Run: headless pygame with SDL's dummy video driver; simulated clock (each Clock.tick advances the game by its frame time, no real sleeping); random seed 0; keys injected as events and as key.get_pressed() state; no mouse input.
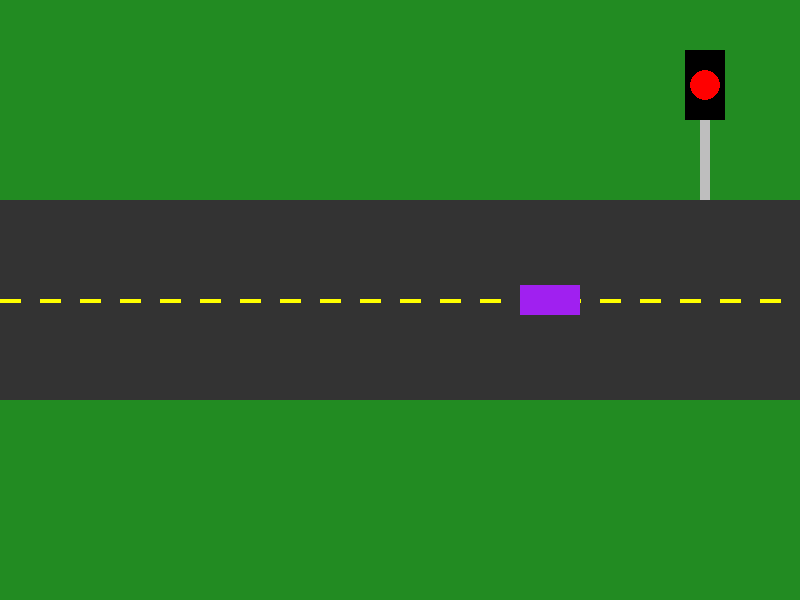
Frame 1 of 4 · flips 1–60 · no input
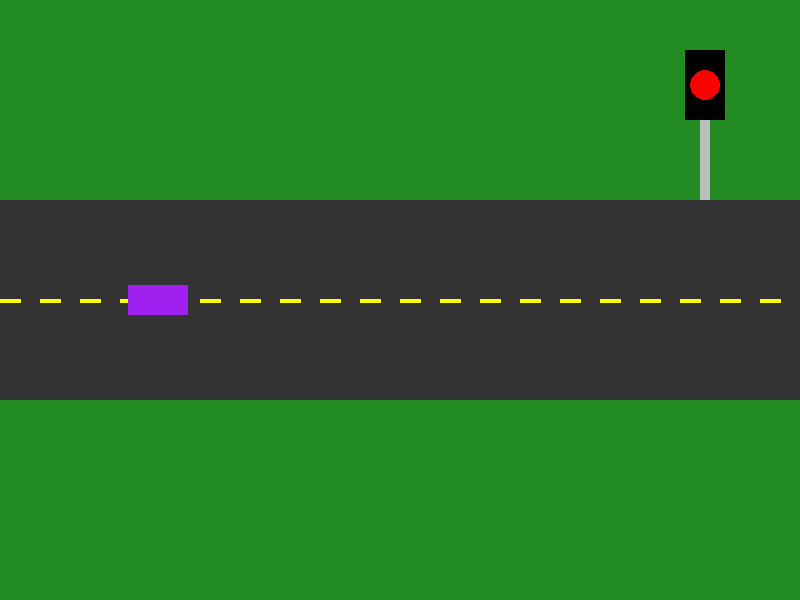
Frame 2 of 4 · flips 61–180 · tapped SPACE, RETURN · held RIGHT (→), D
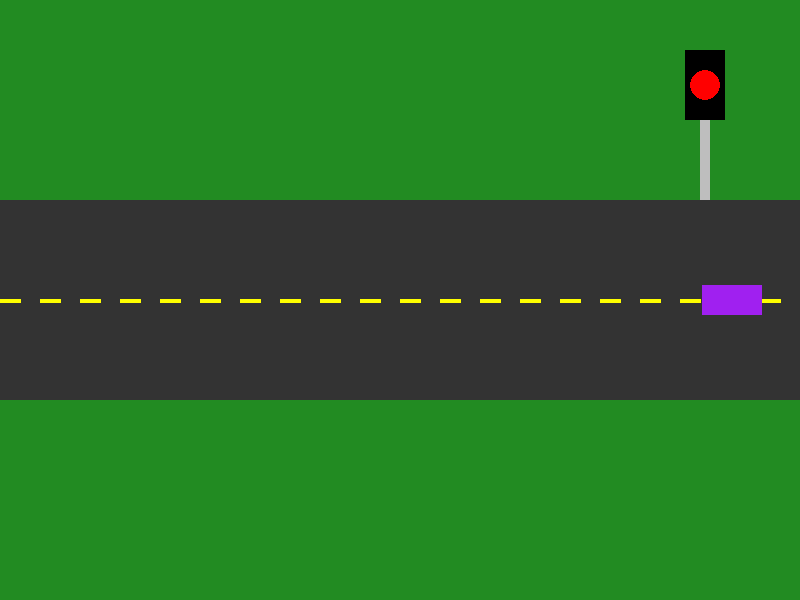
Frame 3 of 4 · flips 181–300 · held DOWN (↓), S
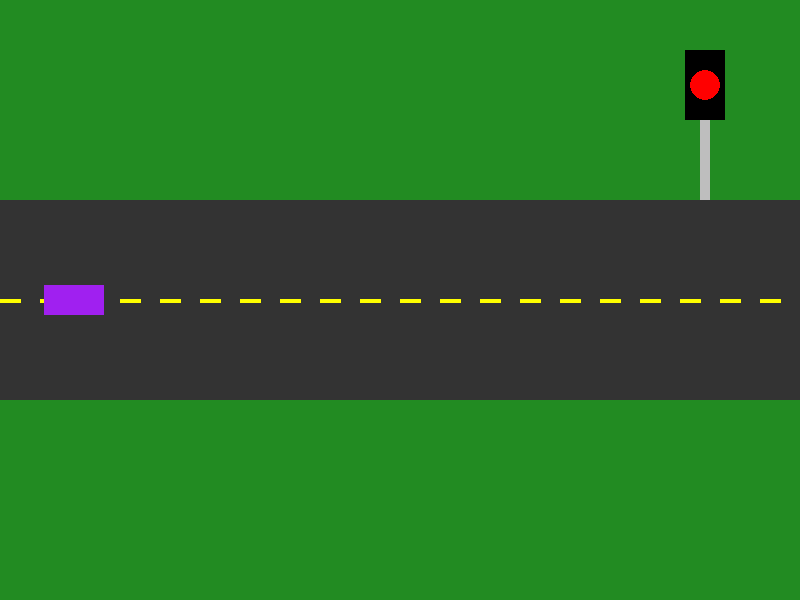
Frame 4 of 4 · flips 301–420 · held LEFT (←), A, UP (↑), W

The pygame program that drew these frames:

import pygame, random
pygame.init()

Width, Height = 800, 600
screen = pygame.display.set_mode((Width, Height))
clock = pygame.time.Clock()

CAR_EVENT = pygame.USEREVENT + 1
TRAFFIC_EVENT = pygame.USEREVENT + 2

COLORS = [pygame.Color('red'), pygame.Color('blue'), pygame.Color('orange'), pygame.Color('purple')]
signal_color = pygame.Color('red')

class Car(pygame.sprite.Sprite):
    def __init__(self):
        super().__init__()
        self.image = pygame.Surface((60, 30))
        self.image.fill(random.choice(COLORS))
        self.rect = self.image.get_rect(topleft=(100, 285))
        self.vx = 7

    def update(self):
        self.rect.move_ip(self.vx, 0)
        if self.rect.left <= 0 or self.rect.right >= Width:
            self.vx *= -1
            pygame.event.post(pygame.event.Event(CAR_EVENT))
            pygame.event.post(pygame.event.Event(TRAFFIC_EVENT))

car = Car()
sprites = pygame.sprite.Group(car)
running = True

while running:
    for event in pygame.event.get():
        if event.type == pygame.QUIT:
            running = False
        elif event.type == CAR_EVENT:
            car.image.fill(random.choice(COLORS))
        elif event.type == TRAFFIC_EVENT:
            signal_color = pygame.Color('green') if signal_color == pygame.Color('red') else pygame.Color('red')

    sprites.update()
    screen.fill(pygame.Color('forestgreen'))
    pygame.draw.rect(screen, pygame.Color('gray20'), (0, 200, Width, 200))
    
    for x in range(0, Width, 40):
        pygame.draw.line(screen, pygame.Color('yellow'), (x, 300), (x + 20, 300), 4)

    pygame.draw.rect(screen, pygame.Color('gray'), (700, 50, 10, 150))
    pygame.draw.rect(screen, pygame.Color('black'), (685, 50, 40, 70))
    pygame.draw.circle(screen, signal_color, (705, 85), 15)

    sprites.draw(screen)
    pygame.display.flip()
    clock.tick(60)

pygame.quit()
